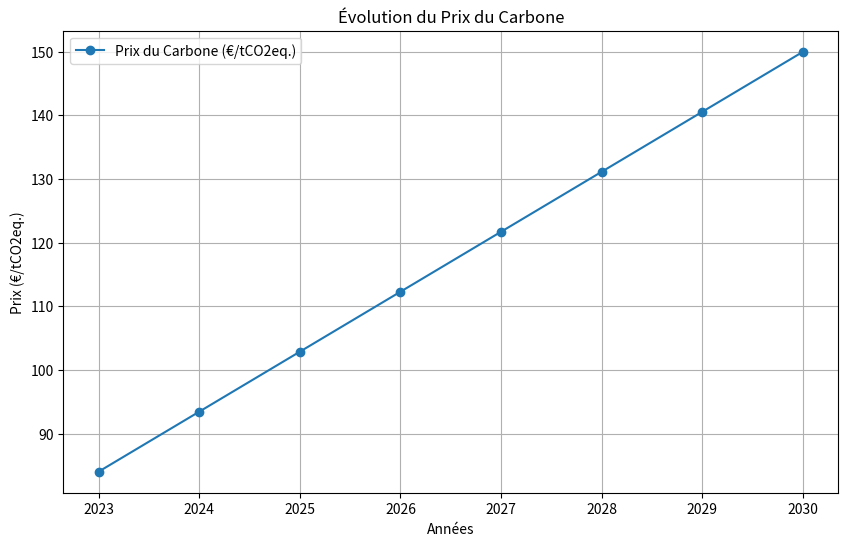
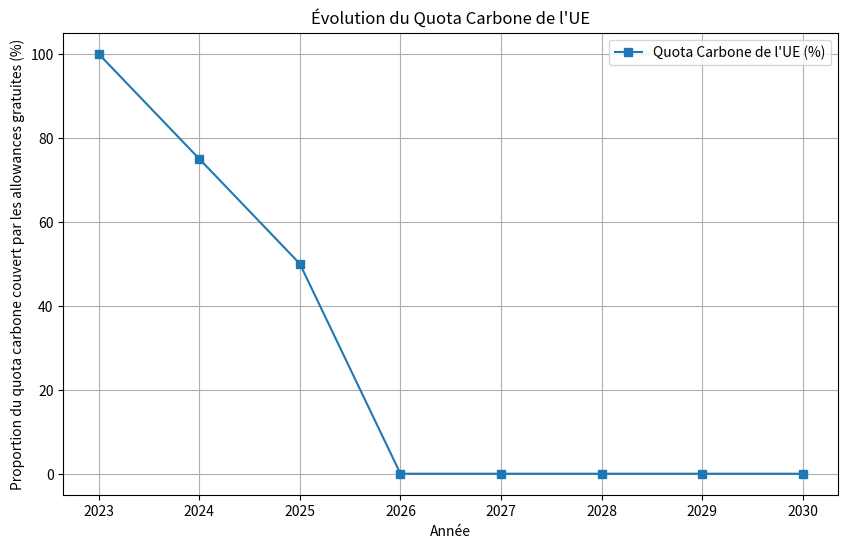
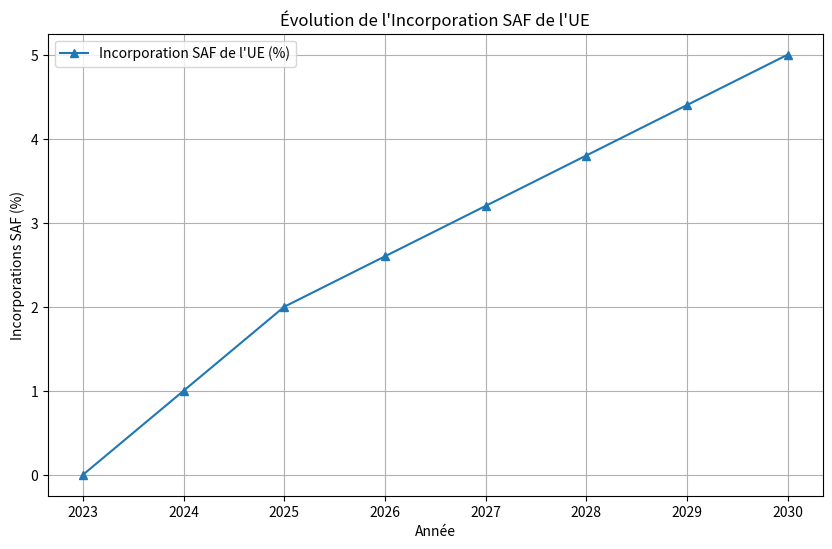
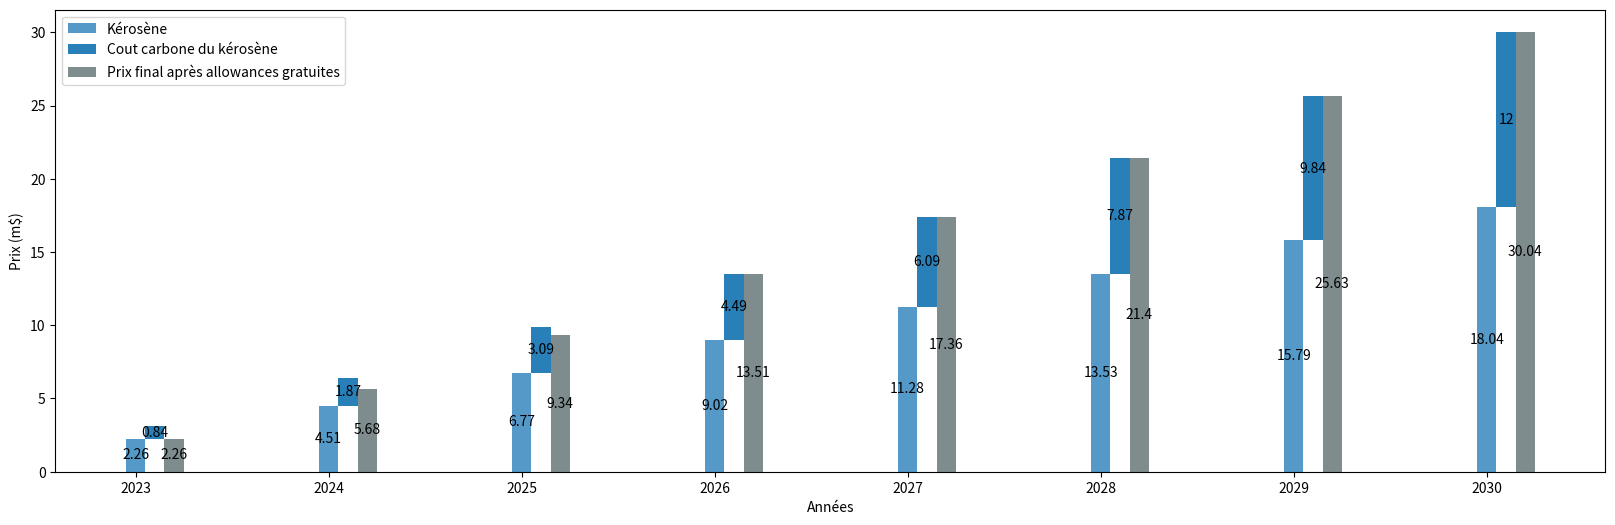
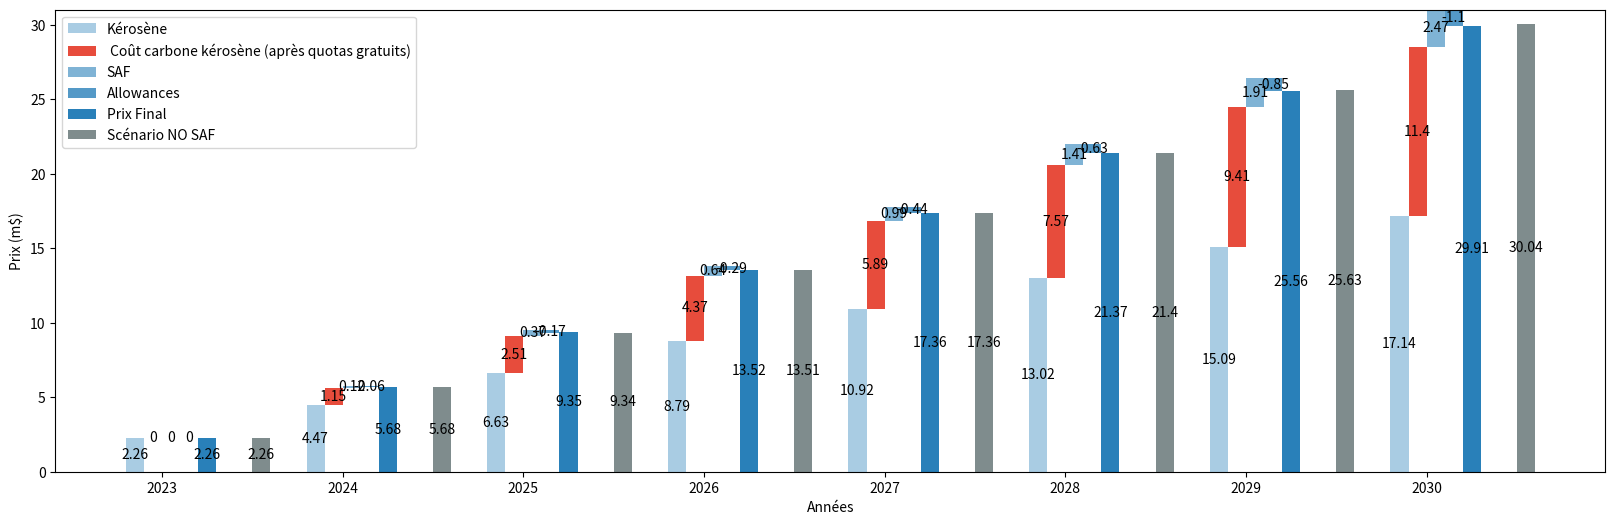
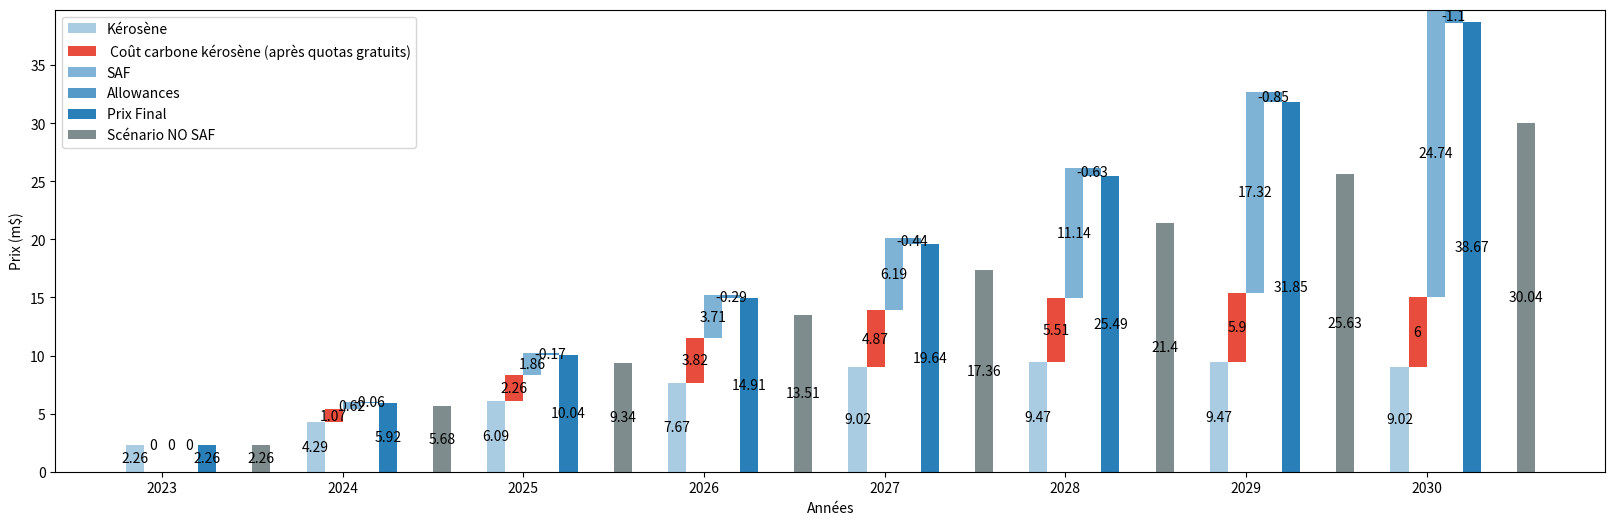

Python code for these plots, in order:
# -*- coding: utf-8 -*-
"""Example.ipynb

Automatically generated by Colaboratory.

Original file is located at
    https://colab.research.google.com/<link-removed>

**Cas exemple simplifié**


---
"""

# Importations
import numpy as np
import matplotlib.pyplot as plt

"""## Hypothèses et Calculs préliminaires

1. Hypothèses
"""

# Emissions de CO2 en 2023
CO2_2023 = 10000.0        # tCO2/an

# Augmentation des emissions en tC02 / an
CO2_supp = 10000.0        # tCO2/an

# Période considérée
debut = 2023
fin = 2030

# Carburant : ENI biofuel HEFA Waste Oil
price_saf = 1.92          # USD/L
core_lca_SAF = 13.9       # gCO2eq./MJ

# Référent kérosène
price_kero = 0.7         # USD/L
core_lca_kero = 88.8      # gCO2eq./MJ

# Compensation du surcoût lié à l'achat de SAF
allowance_SAF = 0.70      # *100 % : proportion du surcoût couvert par le don d'allowances gratuites

# Quota carbone EU ETS (fin des quotas gratuits)
quota_2023 = 1            # *100 %
quota_2024 = 0.75         # *100 %
quota_2025 = 0.50         # *100 %
quota_2026 = 0            # *100 %

# Coût total d'une tonne de carbone
carbonprice_2023 = 84.    # €/tCo2eq.
carbonprice_2030 = 150.   # €/tCo2eq.
carbonprice_2035 = 125.   # €/tCo2eq.

# Allowance gratuite en 2023 : émissions de CO2 2023
allowance_free_2023 = CO2_2023

# Objectifs incorporation SAF d'après les mandats européens
obj_2023 = 0              # *100 %
obj_2025 = 0.02           # *100 %
obj_2030 = 0.05           # *100 %

"""2. Données"""

nrj_combu_kero = 43.15                          # MJ/kg
densite_kero = 0.81                             # kg/L
nrj_volum_kero = nrj_combu_kero * densite_kero  # MJ/L

"""3. Calculs préliminaires"""

# Tableau des émissions / an
nbr_annee = fin - debut +1
CO2_em = np.linspace(CO2_2023, CO2_supp * nbr_annee, nbr_annee)

volume_kero_an = CO2_em * 1000000/(nrj_volum_kero * core_lca_kero)

# Objectifs incorporations saf EU
incorpo_saf_eu = np.concatenate((np.linspace(obj_2023, obj_2025, 2025-debut+1)[:-1],
                                 np.linspace(obj_2025, obj_2030, fin-2025+1)))

# Quotas carbone
quota_eu = np.array([quota_2023, quota_2024, quota_2025, quota_2026, 0, 0, 0, 0])

# Carbon price
carbonprice = np.linspace(carbonprice_2023, carbonprice_2030, fin-debut+1)

"""4. Affichage des hypothèses"""

# Prix du carbone
fig, ax = plt.subplots(figsize=(10, 6))
ax.plot(range(debut, fin + 1), carbonprice, label='Prix du Carbone (€/tCO2eq.)', marker='o')
ax.set_xlabel('Années')
ax.set_ylabel('Prix (€/tCO2eq.)')
ax.set_title('Évolution du Prix du Carbone')
ax.legend()
plt.grid(True)
plt.show()


# Quota carbone EU
fig, ax = plt.subplots(figsize=(10, 6))
ax.plot(range(debut, fin + 1), quota_eu*100, label='Quota Carbone de l\'UE (%)', marker='s')
ax.set_xlabel('Année')
ax.set_ylabel('Proportion du quota carbone couvert par les allowances gratuites (%)')
ax.set_title('Évolution du Quota Carbone de l\'UE')
ax.legend()
plt.grid(True)
plt.show()

# Incorporation des SAF en Eu
fig, ax = plt.subplots(figsize=(10, 6))
ax.plot(range(debut, fin + 1), incorpo_saf_eu*100, label='Incorporation SAF de l\'UE (%)', marker='^')
ax.set_xlabel('Année')
ax.set_ylabel('Incorporations SAF (%)')
ax.set_title('Évolution de l\'Incorporation SAF de l\'UE')
ax.legend()
plt.grid(True)
plt.show()

"""## Scénario 1 : No SAF

1. Calculs
"""

prix_kero_an = volume_kero_an * price_kero
prix_carbone_kero = (CO2_em - allowance_free_2023*quota_eu) * carbonprice

"""2. Graphique"""

labels =['Kérosène',
        'Cout carbone du kérosène',
         'Prix final après allowances gratuites']

data = np.array([np.round(prix_kero_an/1000000,2),
                 np.round(CO2_em*carbonprice/1000000,2),
                 np.round((prix_carbone_kero + prix_kero_an)/1000000,2)])

years = np.arange(debut, fin+1)

# Tracer le graphique
fig = plt.figure(figsize=(20, 6))
width = 0.1

colors =['#5499C7',
         '#2980B9',
        '#7F8C8D']

bottoms = np.array([np.zeros(len(data[0])),
                    data[0,:],
                   np.zeros(len(data[0]))])

for i in range(0,len(data[:,0])):
  bar = plt.bar(years+0.1*i, data[i,:],bottom=bottoms[i], label=labels[i], width=width, align='center', color=colors[i])
  plt.bar_label(bar, label_type='center')


# Personnaliser le graphique
plt.xlabel('Années')
plt.ylabel('Prix (m$)')
plt.legend()
plt.xticks(years, years)

# Afficher le graphique
plt.show()

"""## Scénario 2 : Incorporation en ligne avec les mandats européens

1. Calculs
"""

# Calcul des volumes de SAF et de kéro
volume_saf_an = np.zeros(nbr_annee)
volume_kero_saf_an = np.zeros(nbr_annee)
for y in range(len(volume_kero_an)):
  volume_saf_an[y]    = volume_kero_an[y]*incorpo_saf_eu[y]
  volume_kero_saf_an[y]  = volume_kero_an[y]*(1-incorpo_saf_eu[y])

# Calcul cout carbone kérosène
CO2_em_kero = volume_kero_saf_an * nrj_volum_kero * core_lca_kero /1000000
prix_carbone_kero_saf = ( CO2_em_kero - allowance_free_2023*quota_eu) * carbonprice

# Calcul surcoût SAF
prix_saf_an = volume_saf_an * price_saf
prix_kero_saf_an = volume_kero_saf_an * price_kero

prix_total_an = prix_saf_an + prix_kero_saf_an

prix_extra_an =  prix_total_an - prix_kero_an

allowances_extra_an = -prix_extra_an * allowance_SAF

prix_ap_allowances_an = prix_total_an + allowances_extra_an

def calculs_with_saf(nbr_annee,           # int : Nombre d'années (hypothèse)
                     volume_kero_an,      # array : volume de carburant utilisé / an (scénario sans SAF)
                     incorpo_saf,         # array : taux d'incorporation / an (hypothèse)
                     allowance_free_2023, # float : allowance d'émissions gratuites en 2023 (hypothèse)
                     quota_eu,            # array : quotat carbones pour l'Europe (hypothèse)
                     carbonprice,         # array : prix de la tonne carbone chaque année (hypothèse)
                     price_saf,           # float : prix du SAF au litre (hypothèse)
                     price_kero,          # float ! prix du kérosène au litre (hypothèse)
                     prix_kero_an,        # array : coût total kéro / an (scénario sans SAF)
                     allowance_SAF        # float : allowance gratuite de réduction du surcoût lié au SAF (hypothèse)
                     ):

  volume_saf_an = np.zeros(nbr_annee)
  volume_kero_saf_an = np.zeros(nbr_annee)

  for y in range(len(volume_kero_an)):
    volume_saf_an[y]    = volume_kero_an[y]*incorpo_saf_eu[y]
    volume_kero_saf_an[y]  = volume_kero_an[y]*(1-incorpo_saf_eu[y])

  # Calcul cout carbone kérosène
  CO2_em_kero = volume_kero_saf_an * nrj_volum_kero * core_lca_kero /1000000
  prix_carbone_kero_saf = ( CO2_em_kero - allowance_free_2023*quota_eu) * carbonprice

  # Calcul surcoût SAF
  prix_saf_an = volume_saf_an * price_saf
  prix_kero_saf_an = volume_kero_saf_an * price_kero

  prix_total_an = prix_saf_an + prix_kero_saf_an

  prix_extra_an =  prix_total_an - prix_kero_an

  allowances_extra_an = -prix_extra_an * allowance_SAF

  prix_ap_allowances_an = prix_total_an + allowances_extra_an

  return prix_kero_saf_an, prix_carbone_kero_saf, prix_saf_an, allowances_extra_an, prix_ap_allowances_an

"""2. Graphique"""

def graphique(data, labels):
  years = np.arange(debut, fin+1)

  # Tracer le graphique
  fig = plt.figure(figsize=(20, 6))
  width = 0.1

  colors =['#A9CCE3',
           '#E74C3C',
          '#7FB3D5',
          '#5499C7',
          '#2980B9',
          '#7F8C8D']

  bottoms = np.array([np.zeros(len(data[0])),
                      data[0,:],
                      data[0,:]+data[1,:],
                      data[0,:]+data[1,:]+data[2,:],
                      np.zeros(len(data[0,:])),
                      np.zeros(len(data[0,:]))])

  for i in range(0,len(data[:,0])-1):
    bar = plt.bar(years+i*width, data[i,:], label=labels[i], width=width, bottom=bottoms[i,:], align='center', color=colors[i])
    plt.bar_label(bar, label_type='center')

  # Affichage du scénario de référence
  bar = plt.bar(years+(len(data[:,0])+1)*width, data[-1,:], label=labels[-1], width=width, bottom=bottoms[-1,:], align='center', color=colors[-1])
  plt.bar_label(bar, label_type='center')

  # Personnaliser le graphique
  plt.xlabel('Années')
  plt.ylabel('Prix (m$)')
  plt.legend()
  plt.xticks(years + 1.5*width, years)

  # Afficher le graphique
  plt.show()

labels =['Kérosène',
         ' Coût carbone kérosène (après quotas gratuits)',
          'SAF',
          'Allowances',
          'Prix Final',
          'Scénario NO SAF']

data = np.array([np.round(prix_kero_saf_an/1000000,2),
                 np.round(prix_carbone_kero_saf/1000000,2),
                  np.round(prix_saf_an/1000000,2),
                  np.round(allowances_extra_an/1000000,2),
                  np.round((prix_ap_allowances_an+prix_carbone_kero_saf)/1000000,2),
                  np.round((prix_carbone_kero + prix_kero_an)/1000000,2)])

graphique(data, labels)

"""## Scénario 3 : incorporations modifiables

1. Hypothèses d'incorporation supplémentaires
"""

# Incorporations
incorpo_2023 = 0              # *100 %
incorpo_2024 = 0.05           # *100 %
incorpo_2025 = 0.10           # *100 %
incorpo_2026 = 0.15           # *100 %
incorpo_2027 = 0.20           # *100 %
incorpo_2028 = 0.30           # *100 %
incorpo_2029 = 0.40           # *100 %
incorpo_2030 = 0.50           # *100 %

incorpo_saf = [incorpo_2023, incorpo_2024, incorpo_2025, incorpo_2026, incorpo_2027, incorpo_2028, incorpo_2029, incorpo_2030]

"""Calcul :"""

# Calcul des volumes de SAF et de kéro
volume_saf_an_3 = np.zeros(nbr_annee)
volume_kero_saf_an_3 = np.zeros(nbr_annee)
for y in range(len(volume_kero_an)):
  volume_saf_an_3[y]    = volume_kero_an[y]*incorpo_saf[y]
  volume_kero_saf_an_3[y]  = volume_kero_an[y]*(1-incorpo_saf[y])

# Calcul cout carbone kérosène
CO2_em_kero_3 = volume_kero_saf_an_3 * nrj_volum_kero * core_lca_kero /1000000
prix_carbone_kero_saf_3 = ( CO2_em_kero_3 - allowance_free_2023*quota_eu) * carbonprice

# Calcul surcoût SAF
prix_saf_an_3 = volume_saf_an_3 * price_saf
prix_kero_saf_an_3 = volume_kero_saf_an_3 * price_kero

prix_total_an_3 = prix_saf_an_3 + prix_kero_saf_an_3

prix_extra_an_3 =  prix_total_an_3 - prix_kero_an

allowances_extra_an_3 = -prix_extra_an * allowance_SAF

prix_ap_allowances_an_3 = prix_total_an_3 + allowances_extra_an_3

"""Graphique :"""

labels = ['Kérosène',
          ' Coût carbone kérosène (après quotas gratuits)',
          'SAF',
          'Allowances',
          'Prix Final',
          'Scénario NO SAF']

data = np.array([np.round(prix_kero_saf_an_3/1000000,2),
                 np.round(prix_carbone_kero_saf_3/1000000,2),
                 np.round(prix_saf_an_3/1000000,2),
                 np.round(allowances_extra_an_3/1000000,2),
                 np.round((prix_ap_allowances_an_3+prix_carbone_kero_saf_3)/1000000,2),
                 np.round((prix_carbone_kero + prix_kero_an)/1000000,2)])

graphique(data, labels)

